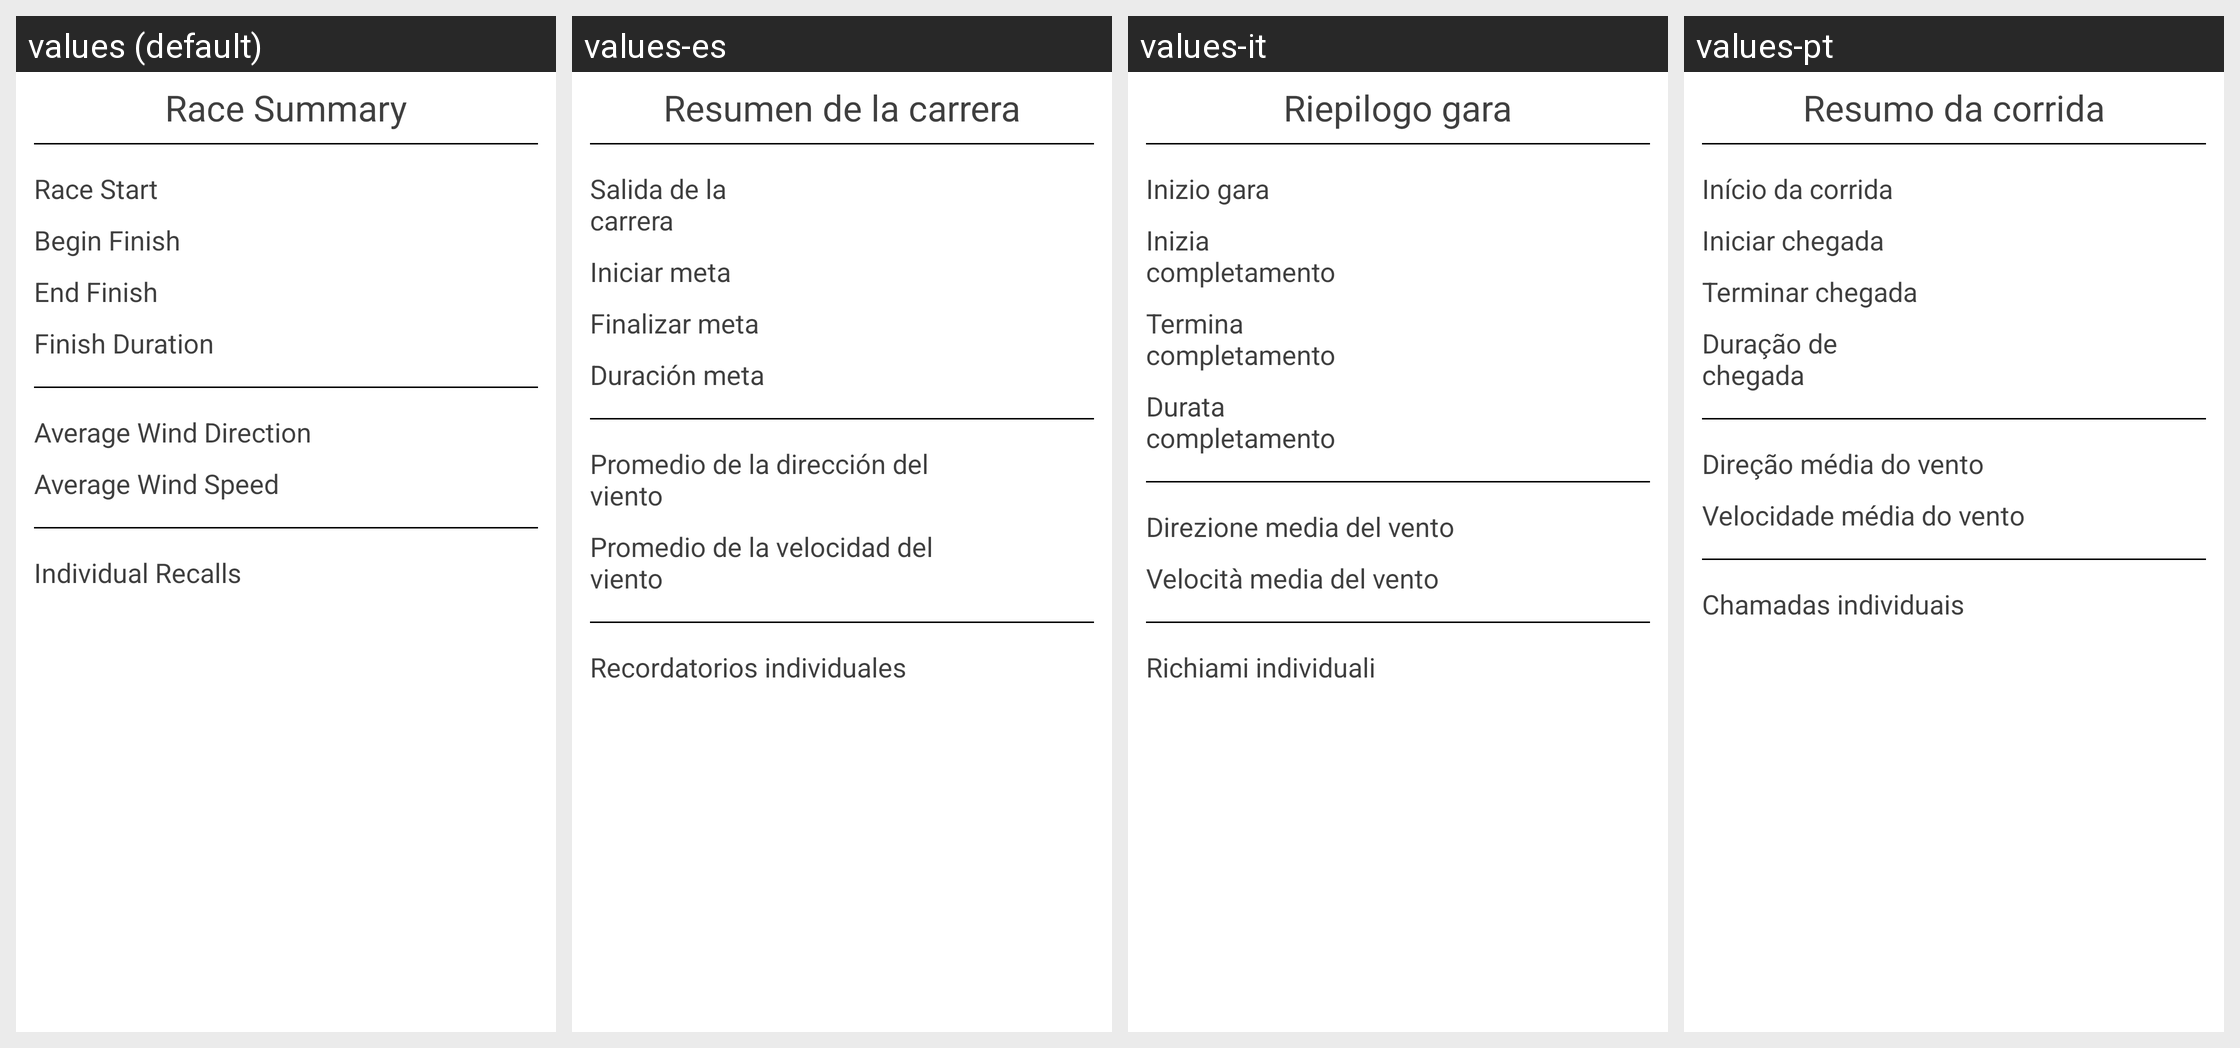

Locale-by-locale string values for the Android screen shown in this grid:
Android screen res/layout/race_summary.xml rendered under 4 locales, left to right: values (default), values-es, values-it, values-pt. Device: Nexus 5 (rendered at 1080×1920; each locale shown at half size, 540×960, under a caption strip naming it); theme AppTheme.
Other locales in the repository, not shown: values-cs, values-da, values-de, values-en, values-fr, values-ja, values-ru, values-sl, values-zh.
Strings drawn on this screen, with the default value and each locale's value (text and hints the layout hard-codes, and strings that could not be matched under every locale, appear in the picture but are not listed):

race_summary_title
  values: Race Summary
  values-es: Resumen de la carrera
  values-it: Riepilogo gara
  values-pt: Resumo da corrida

race_summary_start
  values: Race Start
  values-es: Salida de la carrera
  values-it: Inizio gara
  values-pt: Início da corrida

race_summary_finish_begin
  values: Begin Finish
  values-es: Iniciar meta
  values-it: Inizia completamento
  values-pt: Iniciar chegada

race_summary_finish_end
  values: End Finish
  values-es: Finalizar meta
  values-it: Termina completamento
  values-pt: Terminar chegada

race_summary_finish_duration
  values: Finish Duration
  values-es: Duración meta
  values-it: Durata completamento
  values-pt: Duração de chegada

race_summary_wind_direction
  values: Average Wind Direction
  values-es: Promedio de la dirección del viento
  values-it: Direzione media del vento
  values-pt: Direção média do vento

race_summary_wind_speed
  values: Average Wind Speed
  values-es: Promedio de la velocidad del viento
  values-it: Velocità media del vento
  values-pt: Velocidade média do vento

race_summary_individual_recalls
  values: Individual Recalls
  values-es: Recordatorios individuales
  values-it: Richiami individuali
  values-pt: Chamadas individuais
